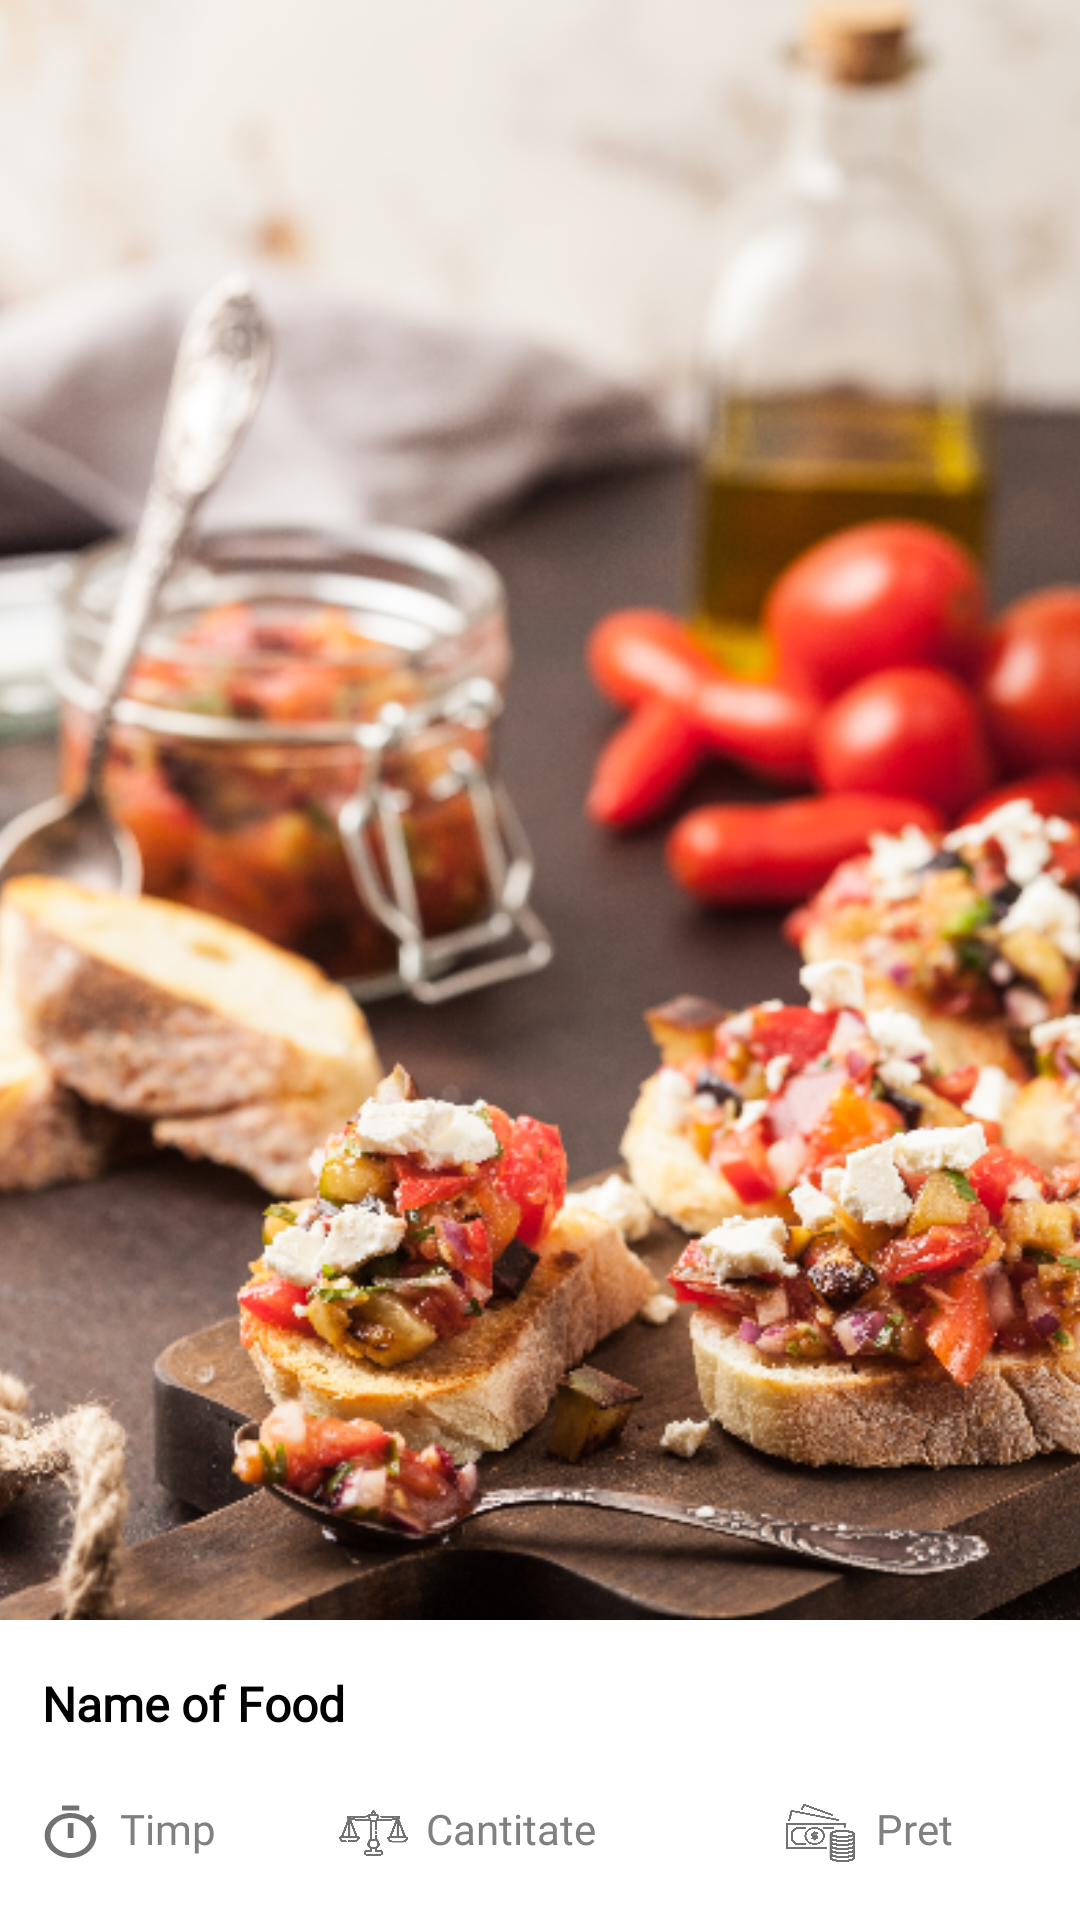

Produce the Android XML layout that renders to this screen, including the resource entries it uses.
<!-- AndroidManifest.xml: application theme AppTheme -->
<!-- res/layout/food_item.xml -->
<?xml version="1.0" encoding="utf-8"?>
<androidx.constraintlayout.widget.ConstraintLayout
    xmlns:android="http://schemas.android.com/apk/res/android"
    xmlns:app="http://schemas.android.com/apk/res-auto"
    
    android:orientation="vertical"
    android:layout_width="match_parent"
    android:layout_height="280dp"
    android:layout_marginBottom="6dp"
    android:layout_marginTop="3dp"
    android:layout_marginLeft="9dp"
    android:layout_marginRight="9dp"

    >


    <RelativeLayout
        android:layout_width="match_parent"
        android:layout_height="match_parent"
        >

        <ImageView
            android:id="@+id/food_image"
            android:scaleType="centerCrop"
            android:src="@drawable/background"
            android:layout_width="match_parent"
            android:layout_height="match_parent" />


        <RelativeLayout
            android:layout_width="match_parent"
            android:layout_height="100dp"
            android:layout_alignParentBottom="true"
            android:background="#ffffff"
          >

            <TextView
                android:id="@+id/food_name"
                android:layout_width="match_parent"
                android:layout_height="wrap_content"
                android:layout_marginTop="17dp"
                android:layout_marginStart="14dp"
                android:text="Name of Food"
                android:textColor="#000000"
                android:textSize="16sp"
                android:textStyle="bold"
                android:fontFamily="@font/bahnschript_font"/>

            <ImageView
                android:layout_width="23dp"
                android:layout_height="20dp"
                android:layout_marginStart="12dp"
                android:layout_marginTop="61dp"
                android:background="@drawable/ic_timer_black"
                />
            <TextView
                android:id="@+id/time"
                android:layout_width="wrap_content"
                android:layout_height="wrap_content"
                android:layout_marginTop="60dp"
                android:layout_marginStart="40dp"
                android:text="Timp"
                android:textColor="#808080"
                android:textSize="14sp"
                android:fontFamily="@font/bahnschript_font"
                />
            <ImageView
                android:layout_width="23dp"
                android:layout_height="20dp"
                android:layout_marginStart="113dp"
                android:layout_marginTop="61dp"
                android:background="@drawable/ic_libra"
                />
            <TextView
                android:id="@+id/quantity"
                android:layout_width="wrap_content"
                android:layout_height="wrap_content"
                android:layout_marginTop="60dp"
                android:layout_marginStart="142dp"
                android:text="Cantitate"
                android:textColor="#808080"
                android:textSize="14sp"
                android:fontFamily="@font/bahnschript_font"/>

            <ImageView
                android:layout_width="23dp"
                android:layout_height="20dp"
                android:layout_marginStart="262dp"
                android:layout_marginTop="61dp"
                android:background="@drawable/ic_money"
                />

            <TextView
                android:id="@+id/food_price"
                android:layout_width="wrap_content"
                android:layout_height="wrap_content"
                android:layout_marginTop="60dp"
                android:layout_marginStart="292dp"
                android:text="Pret"
                android:textColor="#808080"
                android:textSize="14sp"
                android:fontFamily="@font/bahnschript_font"/>

        </RelativeLayout>

    </RelativeLayout>
</androidx.constraintlayout.widget.ConstraintLayout>
<!-- resources referenced by this layout -->
<resources>
  <!-- drawable background: jpg bitmap (drawable-v24, 102033 bytes) -->
  <!-- drawable ic_libra: png bitmap (drawable, 2563 bytes) -->
  <!-- drawable ic_money: png bitmap (drawable, 3285 bytes) -->
  <!-- drawable ic_timer_black (drawable) -->
  <vector android:height="24dp" android:tint="#727272"
      android:viewportHeight="24.0" android:viewportWidth="24.0"
      android:width="24dp" xmlns:android="http://schemas.android.com/apk/res/android">
      <path android:fillColor="#FF000000" android:pathData="M15,1L9,1v2h6L15,1zM11,14h2L13,8h-2v6zM19.03,7.39l1.42,-1.42c-0.43,-0.51 -0.9,-0.99 -1.41,-1.41l-1.42,1.42C16.07,4.74 14.12,4 12,4c-4.97,0 -9,4.03 -9,9s4.02,9 9,9 9,-4.03 9,-9c0,-2.12 -0.74,-4.07 -1.97,-5.61zM12,20c-3.87,0 -7,-3.13 -7,-7s3.13,-7 7,-7 7,3.13 7,7 -3.13,7 -7,7z"/>
  </vector>
  <style name="AppTheme" parent="Theme.AppCompat.Light.NoActionBar">
          
          <item name="colorPrimary">@color/colorPrimary</item>
          <item name="colorPrimaryDark">@color/colorPrimaryDark</item>
          <item name="colorAccent">@color/colorAccent</item>
      </style>
  <color name="colorPrimary">#004d40</color>
  <color name="colorPrimaryDark">#00251a</color>
  <color name="colorAccent">#39796b</color>
</resources>
